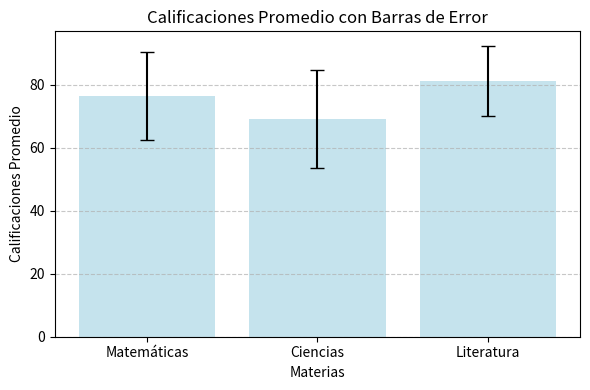

Here is the Python script that generated this plot:
import numpy as np
import matplotlib.pyplot as plt

# Datos de calificaciones de los estudiantes
matematicas = np.random.default_rng(42).integers(50, 100, 20)
ciencias = np.random.default_rng(42).integers(40, 95, 20)
literatura = np.random.default_rng(42).integers(60, 100, 20)

# Calificaciones promedio y errores
promedio_matematicas = np.mean(matematicas)
promedio_ciencias = np.mean(ciencias)
promedio_literatura = np.mean(literatura)

std_matematicas = np.std(matematicas)
std_ciencias = np.std(ciencias)
std_literatura = np.std(literatura)

materias = ['Matemáticas', 'Ciencias', 'Literatura']
promedios = [promedio_matematicas, promedio_ciencias, promedio_literatura]
errores = [std_matematicas, std_ciencias, std_literatura]

# Crear el gráfico de barras de error
plt.figure(figsize=(6, 4))  # Tamaño más angosto
plt.bar(materias, promedios, yerr=errores, color='lightblue', alpha=0.7, capsize=5)

# Etiquetas de los ejes
plt.xlabel('Materias')
plt.ylabel('Calificaciones Promedio')
plt.title('Calificaciones Promedio con Barras de Error')

# Estilo visual
plt.xticks(rotation=0)  # Alinea las etiquetas de las materias horizontalmente
plt.grid(axis='y', linestyle='--', alpha=0.7)

# Eliminar el fondo
plt.gca().set_facecolor('white')

# Mostrar el gráfico
plt.tight_layout()  # Ajusta el espacio
plt.show()
